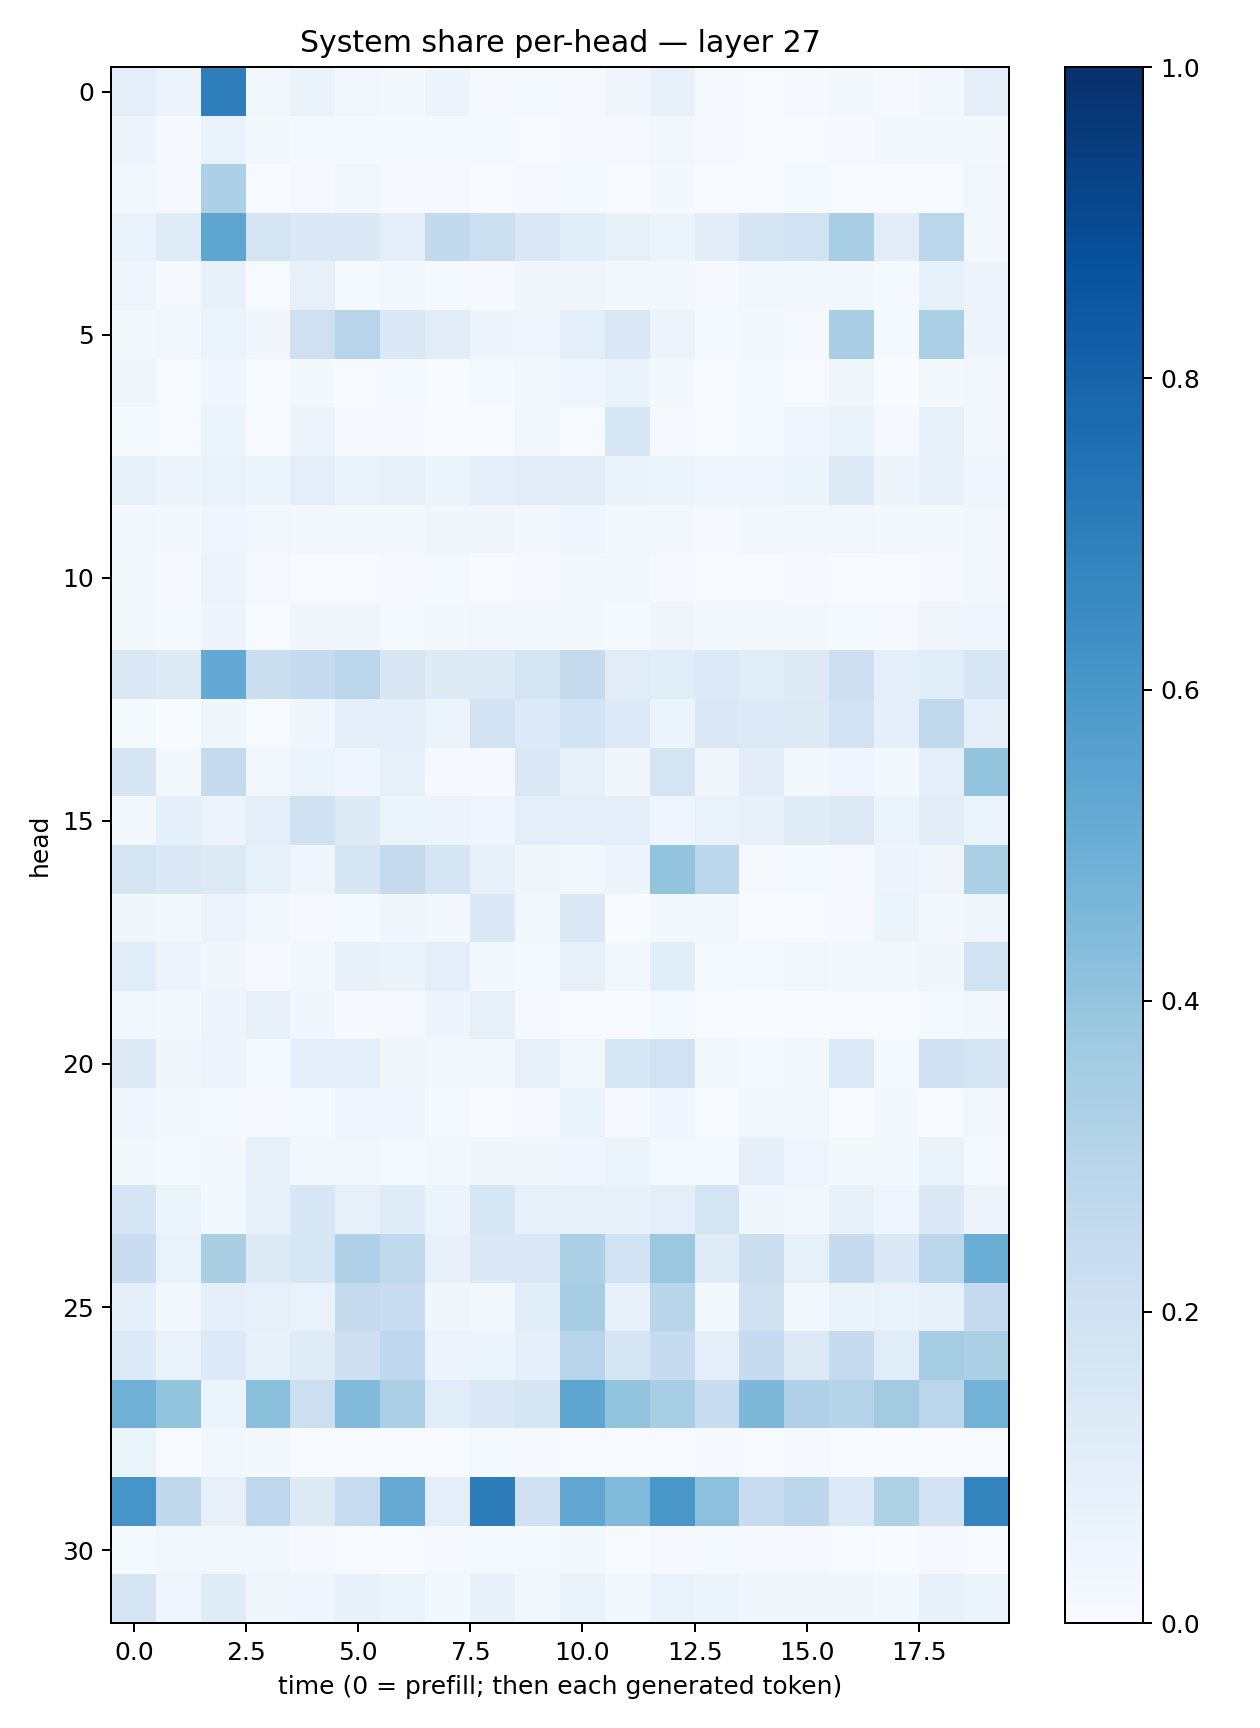

Values plotted in this chart, from the file beside it:
0.10088933, 0.05580538, 0.6990157, 0.027946485, 0.06352741, 0.0244991, 0.019965522, 0.047819577, 0.0088939, 0.014013799, 0.011710029, 0.03367365, 0.07547907, 0.008305976, 0.007145024, 0.011308299, 0.022024825, 0.008491483, 0.028584784, 0.09452952
0.04803, 0.01139, 0.06828, 0.01818, 0.01555, 0.01485, 0.01409, 0.01282, 0.01552, 0.004732, 0.009911, 0.01066, 0.02579, 0.008912, 0.006589, 0.005782, 0.008916, 0.02119, 0.01644, 0.02223
0.03082, 0.01075, 0.3306, 0.007699, 0.0107, 0.02782, 0.00783, 0.008866, 0.005772, 0.01166, 0.01225, 0.006706, 0.01729, 0.00472, 0.007377, 0.01275, 0.006404, 0.005277, 0.00761, 0.02784
0.06772, 0.121, 0.5387, 0.1734, 0.1377, 0.1477, 0.09715, 0.2581, 0.2176, 0.1451, 0.1067, 0.0843, 0.06233, 0.1019, 0.1656, 0.195, 0.3405, 0.1033, 0.2849, 0.02735
0.03961, 0.009774, 0.07747, 0.007119, 0.07829, 0.01324, 0.02741, 0.01496, 0.01161, 0.03206, 0.0331, 0.01959, 0.02246, 0.01047, 0.02816, 0.03003, 0.02528, 0.01242, 0.08582, 0.04779
0.02135, 0.02461, 0.05131, 0.03334, 0.2062, 0.2931, 0.1376, 0.1023, 0.04816, 0.04595, 0.09414, 0.1439, 0.05826, 0.01432, 0.02176, 0.01453, 0.3376, 0.01419, 0.3356, 0.05
0.033, 0.004756, 0.03956, 0.006807, 0.0221, 0.007546, 0.01509, 0.003834, 0.01534, 0.03077, 0.0445, 0.06614, 0.02276, 0.006571, 0.01295, 0.007433, 0.03523, 0.003093, 0.0228, 0.02759
0.01263, 0.003917, 0.06242, 0.00617, 0.05745, 0.009274, 0.01156, 0.004038, 0.003337, 0.03008, 0.00767, 0.1548, 0.009527, 0.006891, 0.01344, 0.04503, 0.06629, 0.01074, 0.08417, 0.01603
0.08355, 0.05008, 0.06734, 0.0508, 0.09934, 0.06839, 0.0737, 0.05264, 0.08881, 0.1118, 0.1121, 0.06388, 0.0597, 0.04441, 0.04036, 0.06109, 0.1215, 0.04904, 0.07391, 0.04503
0.02356, 0.02295, 0.04568, 0.02468, 0.02334, 0.01615, 0.01874, 0.03699, 0.03363, 0.02063, 0.04513, 0.02429, 0.0252, 0.01051, 0.02308, 0.02701, 0.02635, 0.01828, 0.02303, 0.0294
0.01873, 0.01071, 0.05599, 0.01002, 0.004334, 0.00632, 0.00897, 0.01497, 0.007614, 0.00823, 0.01794, 0.02067, 0.01136, 0.004854, 0.006054, 0.007944, 0.006085, 0.006542, 0.01153, 0.02945
0.02176, 0.01241, 0.04866, 0.00745, 0.03489, 0.03328, 0.01514, 0.01566, 0.02914, 0.02585, 0.01673, 0.01384, 0.03252, 0.01755, 0.02238, 0.02223, 0.0136, 0.01056, 0.03139, 0.0435
0.1431, 0.1226, 0.5219, 0.219, 0.2498, 0.2845, 0.149, 0.1246, 0.1246, 0.174, 0.245, 0.1123, 0.1061, 0.1353, 0.1136, 0.1249, 0.2147, 0.08741, 0.1082, 0.1636
0.01349, 0.001602, 0.03784, 0.005347, 0.03593, 0.09166, 0.08875, 0.06188, 0.183, 0.1353, 0.1855, 0.1329, 0.06156, 0.1442, 0.1367, 0.1321, 0.1815, 0.09038, 0.2643, 0.08918
0.1674, 0.01982, 0.246, 0.02571, 0.06007, 0.03966, 0.08535, 0.009984, 0.009927, 0.141, 0.07799, 0.03404, 0.1732, 0.03132, 0.1029, 0.01856, 0.04159, 0.01776, 0.09956, 0.3999
0.02819, 0.08636, 0.0551, 0.09934, 0.1983, 0.1217, 0.06015, 0.04845, 0.04128, 0.09571, 0.0971, 0.09018, 0.04508, 0.06775, 0.0743, 0.1187, 0.1267, 0.06154, 0.1025, 0.06149
0.1793, 0.1417, 0.1326, 0.08524, 0.03935, 0.1655, 0.2537, 0.1676, 0.0711, 0.03494, 0.026, 0.05005, 0.4, 0.28, 0.008905, 0.01176, 0.009492, 0.04816, 0.03447, 0.3349
0.03298, 0.01784, 0.05663, 0.02463, 0.009454, 0.01389, 0.03277, 0.01646, 0.1383, 0.02713, 0.1478, 0.00262, 0.01594, 0.02387, 0.004165, 0.004872, 0.009135, 0.06147, 0.01731, 0.03764
0.1134, 0.05691, 0.03206, 0.008689, 0.01565, 0.07707, 0.06331, 0.09434, 0.02144, 0.01533, 0.08181, 0.02991, 0.1072, 0.01175, 0.01252, 0.02979, 0.02315, 0.02004, 0.03753, 0.1901
0.02519, 0.01934, 0.04868, 0.07233, 0.03195, 0.008694, 0.01113, 0.04767, 0.08068, 0.01021, 0.006425, 0.007127, 0.01471, 0.00742, 0.003762, 0.004453, 0.005948, 0.004622, 0.01523, 0.02643
0.1244, 0.03156, 0.04878, 0.0145, 0.09285, 0.09824, 0.03407, 0.01884, 0.01582, 0.08525, 0.02942, 0.1559, 0.1882, 0.01639, 0.01312, 0.01718, 0.1341, 0.01287, 0.2082, 0.173
0.04012, 0.01999, 0.01527, 0.01157, 0.01521, 0.0442, 0.04116, 0.01193, 0.005749, 0.008842, 0.06555, 0.01029, 0.0404, 0.004752, 0.02833, 0.02471, 0.002284, 0.01663, 0.005415, 0.02542
0.01588, 0.01412, 0.01892, 0.08238, 0.0289, 0.02791, 0.01352, 0.03041, 0.03502, 0.03724, 0.04502, 0.06004, 0.01405, 0.01246, 0.09082, 0.04387, 0.01739, 0.0216, 0.0637, 0.01291
0.1679, 0.05168, 0.01724, 0.08086, 0.1619, 0.08118, 0.1174, 0.05344, 0.157, 0.08167, 0.07819, 0.07037, 0.09637, 0.1721, 0.03652, 0.02604, 0.07366, 0.04478, 0.1385, 0.05583
0.23, 0.06883, 0.3361, 0.1221, 0.1621, 0.3193, 0.2646, 0.0717, 0.1376, 0.145, 0.3317, 0.1889, 0.3818, 0.1176, 0.2249, 0.08252, 0.2474, 0.1387, 0.2822, 0.5005
0.08941, 0.02738, 0.09125, 0.08332, 0.0669, 0.2435, 0.2273, 0.03578, 0.026, 0.1084, 0.3486, 0.07163, 0.2896, 0.01893, 0.1976, 0.02899, 0.0661, 0.06945, 0.08327, 0.2495
0.1339, 0.0689, 0.136, 0.07473, 0.1205, 0.2144, 0.2667, 0.05669, 0.06206, 0.09014, 0.2942, 0.1648, 0.2462, 0.09421, 0.2479, 0.1309, 0.2427, 0.1133, 0.3484, 0.3335
0.4899, 0.4005, 0.05933, 0.4184, 0.2165, 0.4444, 0.3341, 0.1137, 0.1472, 0.1705, 0.5384, 0.402, 0.345, 0.232, 0.4558, 0.3168, 0.3039, 0.3622, 0.2843, 0.4769
0.05189, 0.005707, 0.02634, 0.01586, 0.005924, 0.007509, 0.005965, 0.00411, 0.01211, 0.009833, 0.007789, 0.001914, 0.003972, 0.008144, 0.004424, 0.007981, 0.001778, 0.003201, 0.004061, 0.004661
0.6068, 0.2722, 0.07921, 0.2772, 0.125, 0.2348, 0.5151, 0.1002, 0.7005, 0.2002, 0.5346, 0.4419, 0.5987, 0.4142, 0.2399, 0.28, 0.1346, 0.3236, 0.1809, 0.6722
0.01419, 0.02418, 0.02607, 0.02922, 0.01078, 0.007488, 0.005907, 0.0111, 0.01296, 0.01442, 0.0186, 0.007693, 0.008303, 0.01244, 0.009693, 0.008887, 0.006098, 0.003028, 0.007837, 0.004934
0.1789, 0.04218, 0.1203, 0.03696, 0.04447, 0.0744, 0.05304, 0.02099, 0.07088, 0.03046, 0.06596, 0.02036, 0.06814, 0.05224, 0.0365, 0.03429, 0.03517, 0.02552, 0.07204, 0.05961
